Run: headless pygame with SDL's dummy video driver; simulated clock (each Clock.tick advances the game by its frame time, no real sleeping); random seed 0; keys injected as events and as key.get_pressed() state; no mouse input.
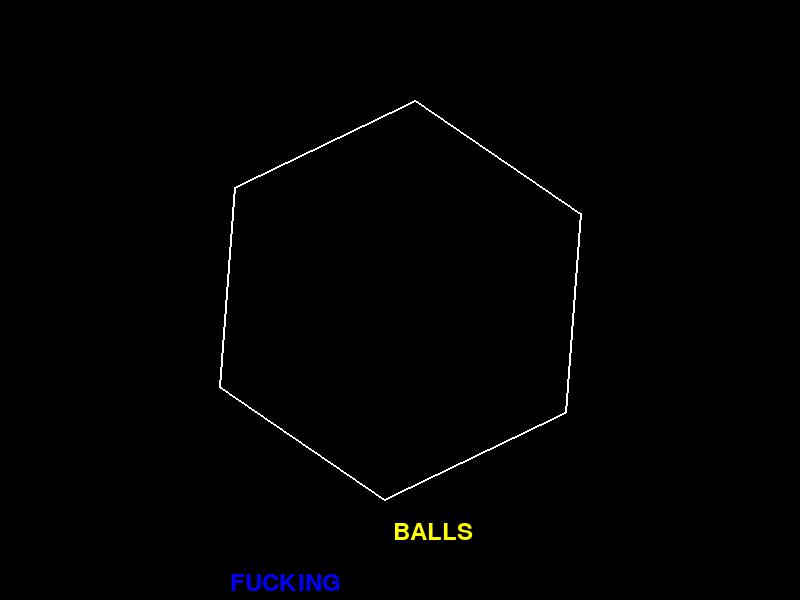
Frame 1 of 4 · flips 1–60 · no input
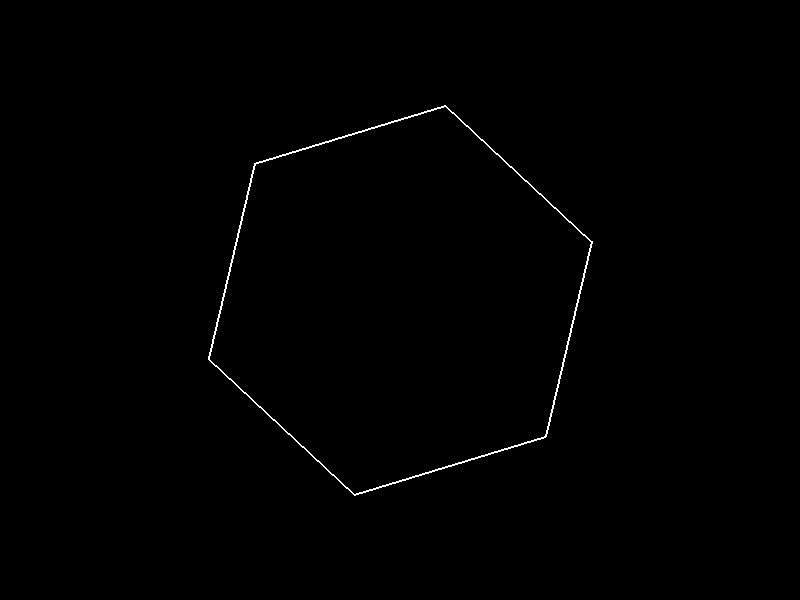
Frame 2 of 4 · flips 61–180 · tapped SPACE, RETURN · held RIGHT (→), D
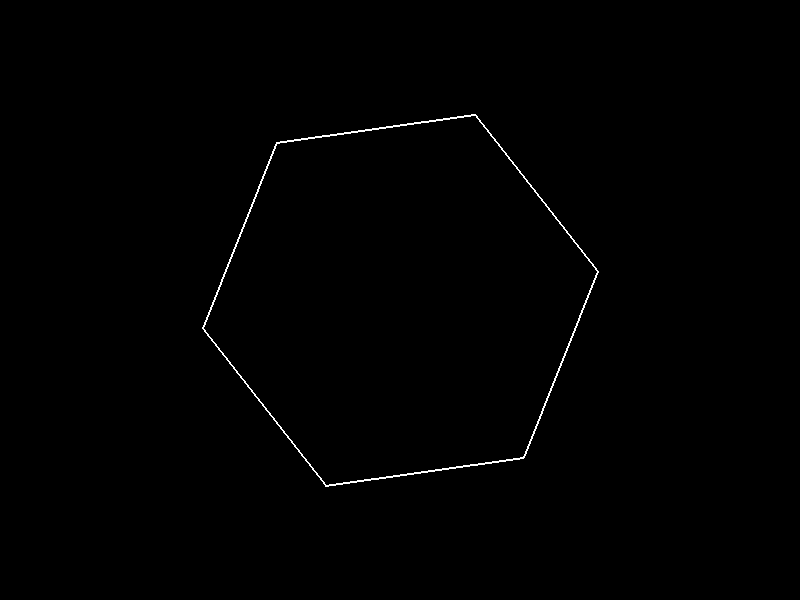
Frame 3 of 4 · flips 181–300 · held DOWN (↓), S
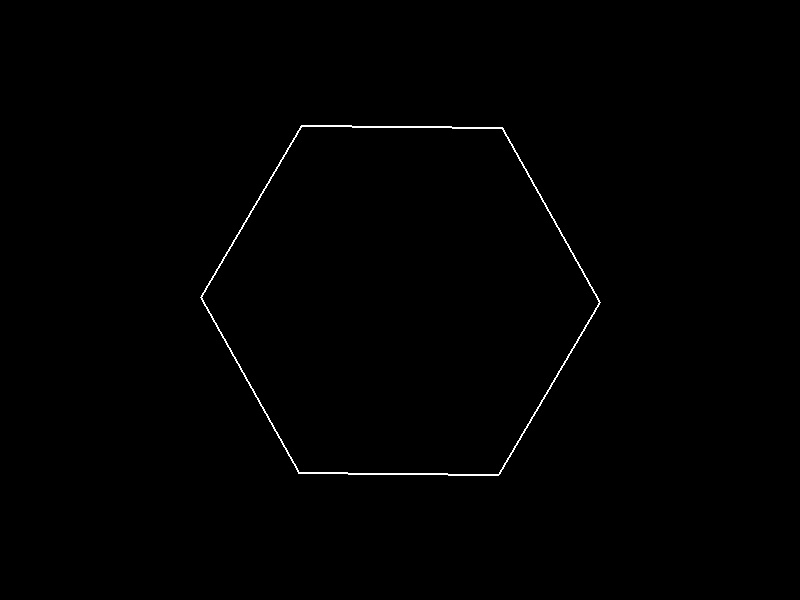
Frame 4 of 4 · flips 301–420 · held LEFT (←), A, UP (↑), W

The pygame program that drew these frames:

import pygame
import sys
import math
import random

# Initialize Pygame
pygame.init()

# Set up the display
WIDTH, HEIGHT = 800, 600
screen = pygame.display.set_mode((WIDTH, HEIGHT))
pygame.display.set_caption("Bouncing Texts in Spinning Hexagon")

# Colors
WHITE = (255, 255, 255)
BLACK = (0, 0, 0)
COLORS = [
    (255, 0, 0),
    (0, 255, 0),
    (0, 0, 255),
    (255, 255, 0),
]  # Red, Green, Blue, Yellow

# Hexagon properties
CENTER = (WIDTH // 2, HEIGHT // 2)
RADIUS = 200  # Distance from center to vertex
ANGLE_STEP = 0.01  # Angular velocity in radians per frame

# Text setup
WORDS = ["STOP", "MAKING", "FUCKING", "BALLS"]
font = pygame.font.Font(None, 36)

# Create text objects
texts = []
for i, word in enumerate(WORDS):
    text_surface = font.render(word, True, COLORS[i])
    # Initial position inside the hexagon
    while True:
        pos = [
            random.randint(CENTER[0] - RADIUS + 50, CENTER[0] + RADIUS - 50),
            random.randint(CENTER[1] - RADIUS + 50, CENTER[1] + RADIUS - 50),
        ]
        # Ensure position is inside hexagon (simple distance check)
        if math.hypot(pos[0] - CENTER[0], pos[1] - CENTER[1]) < RADIUS - 20:
            break
    velocity = [random.uniform(-5, 5), random.uniform(-5, 5)]
    # Approximate text as a circle with radius as half the diagonal of its bounding box
    radius = math.hypot(text_surface.get_width() / 2, text_surface.get_height() / 2)
    texts.append(
        {
            "surface": text_surface,
            "pos": pos,
            "velocity": velocity,
            "radius": radius,
            "rect": text_surface.get_rect(),  # Will be updated each frame
        }
    )

# Main loop
clock = pygame.time.Clock()
angle = 0  # Hexagon rotation angle

while True:
    # Handle events
    for event in pygame.event.get():
        if event.type == pygame.QUIT:
            pygame.quit()
            sys.exit()

    # Update hexagon rotation
    angle += ANGLE_STEP
    # Calculate current vertices of the hexagon
    current_vertices = []
    for i in range(6):
        theta = 2 * math.pi * i / 6 + angle
        x = CENTER[0] + RADIUS * math.cos(theta)
        y = CENTER[1] + RADIUS * math.sin(theta)
        current_vertices.append((x, y))

    # Update each text object
    for text in texts:
        # Apply gravity (downward acceleration)
        text["velocity"][1] += 0.1  # Adjust gravity strength as needed

        # Apply friction (slows velocity)
        text["velocity"][0] *= 0.99
        text["velocity"][1] *= 0.99

        # Update position based on velocity
        text["pos"][0] += text["velocity"][0]
        text["pos"][1] += text["velocity"][1]

        # Collision detection with hexagon edges
        for i in range(6):
            p1 = current_vertices[i]
            p2 = current_vertices[(i + 1) % 6]
            # Find the closest point on the edge to the text's center
            line_vec = (p2[0] - p1[0], p2[1] - p1[1])
            to_text = (text["pos"][0] - p1[0], text["pos"][1] - p1[1])
            line_len_sq = line_vec[0] ** 2 + line_vec[1] ** 2
            if line_len_sq == 0:
                continue
            proj = max(
                0,
                min(
                    1,
                    (to_text[0] * line_vec[0] + to_text[1] * line_vec[1]) / line_len_sq,
                ),
            )
            closest = (p1[0] + proj * line_vec[0], p1[1] + proj * line_vec[1])
            dist_vec = (text["pos"][0] - closest[0], text["pos"][1] - closest[1])
            dist = math.hypot(dist_vec[0], dist_vec[1])

            # Check if the text's circle intersects the edge
            if dist < text["radius"]:
                # Collision detected
                # Calculate outward normal (perpendicular to edge)
                edge_vec = (p2[0] - p1[0], p2[1] - p1[1])
                normal = (-edge_vec[1], edge_vec[0])  # Rotate 90 degrees
                norm_len = math.hypot(normal[0], normal[1])
                if norm_len > 0:
                    normal = (normal[0] / norm_len, normal[1] / norm_len)
                # Ensure normal points outward
                to_center = (p1[0] - CENTER[0], p1[1] - CENTER[1])
                if normal[0] * to_center[0] + normal[1] * to_center[1] < 0:
                    normal = (-normal[0], -normal[1])

                # Reflect velocity over the normal
                v_dot_n = (
                    text["velocity"][0] * normal[0] + text["velocity"][1] * normal[1]
                )
                text["velocity"][0] -= 2 * v_dot_n * normal[0]
                text["velocity"][1] -= 2 * v_dot_n * normal[1]

                # Move text out of collision to prevent sticking
                overlap = text["radius"] - dist
                text["pos"][0] += normal[0] * overlap
                text["pos"][1] += normal[1] * overlap
                break  # Handle one collision per frame for simplicity

    # Render everything
    screen.fill(BLACK)  # Clear screen with black background

    # Draw the hexagon
    pygame.draw.polygon(screen, WHITE, current_vertices, 2)  # Width 2 for visibility

    # Draw the texts
    for text in texts:
        text["rect"].center = (int(text["pos"][0]), int(text["pos"][1]))
        screen.blit(text["surface"], text["rect"])

    pygame.display.flip()  # Update display
    clock.tick(60)  # Limit to 60 FPS
